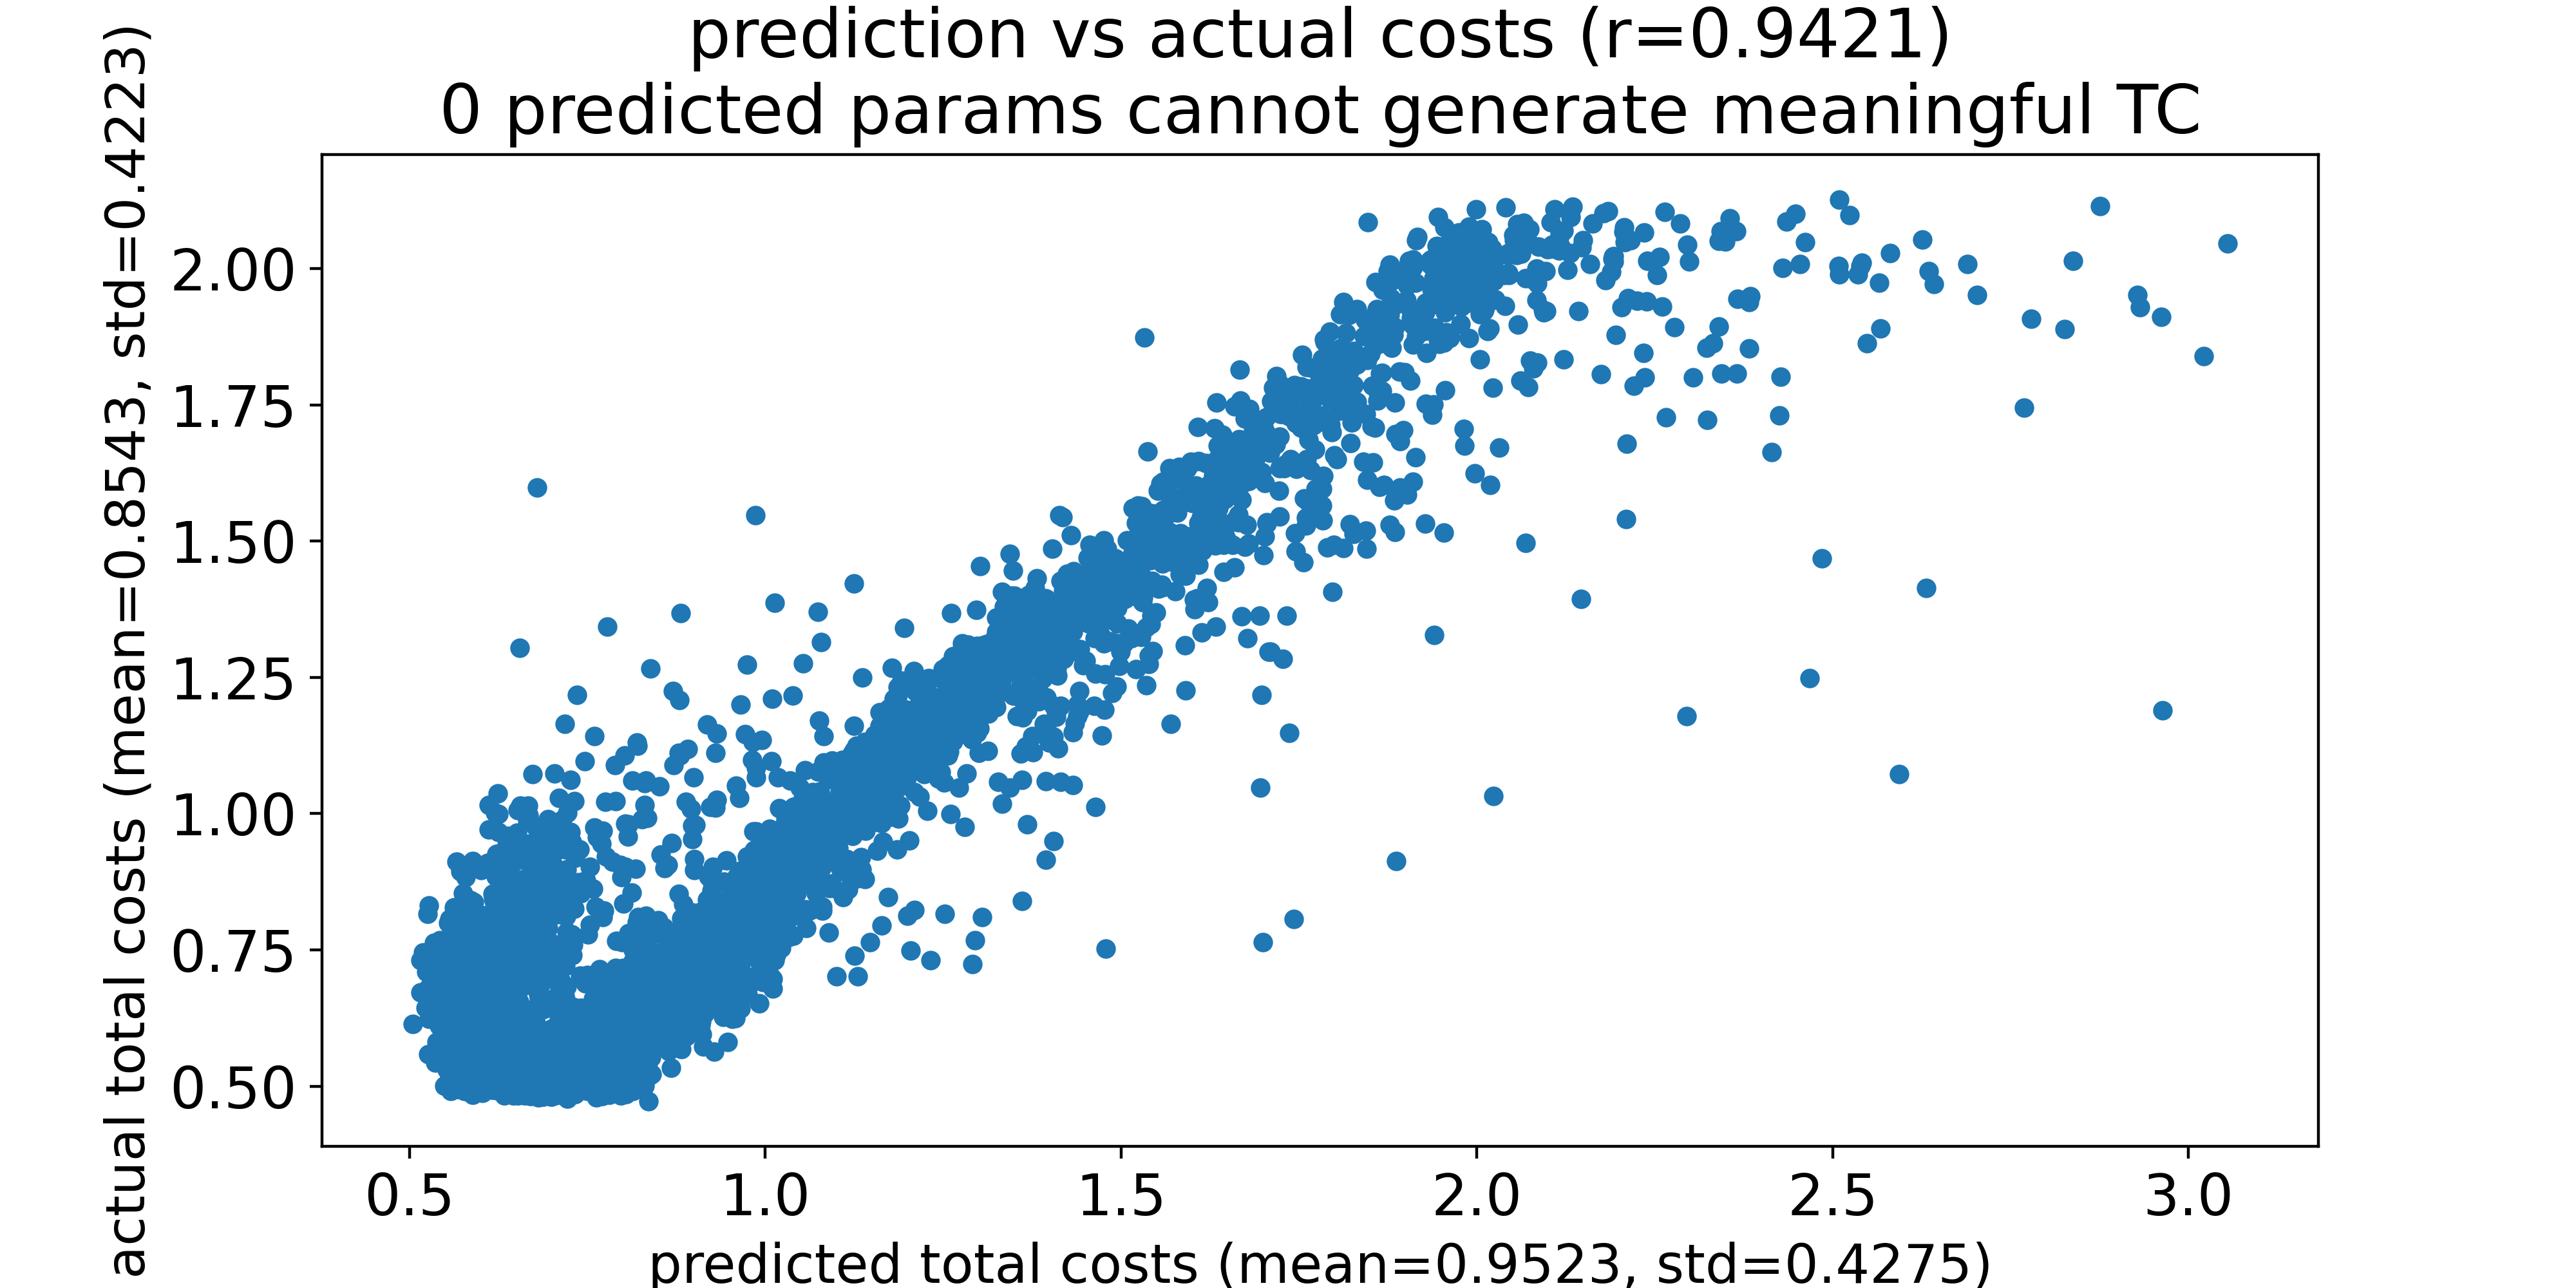

Values plotted in this chart, from the file beside it:
predicted total costs, actual total costs
0.5047, 0.6136
0.5156, 0.731
0.516, 0.6721
0.5192, 0.7455
0.5227, 0.644
0.5236, 0.7097
0.526, 0.8162
0.5262, 0.5588
0.5274, 0.682
0.5276, 0.6238
0.5279, 0.8316
0.5296, 0.6451
0.5305, 0.7095
0.5313, 0.6313
0.5339, 0.6551
0.5346, 0.7629
0.5349, 0.5511
0.5354, 0.6377
0.5355, 0.702
0.5362, 0.6815
0.5363, 0.7356
0.5366, 0.5436
0.5382, 0.5815
0.5395, 0.6502
0.5417, 0.6106
0.5422, 0.731
0.5425, 0.6598
0.5425, 0.6497
0.5429, 0.5755
0.5432, 0.7677
0.5433, 0.6695
0.5434, 0.6312
0.5447, 0.7609
0.5459, 0.625
0.5461, 0.7006
0.5463, 0.5678
0.5463, 0.6943
0.5465, 0.6839
0.5469, 0.7245
0.5472, 0.5954
0.5479, 0.6788
0.5485, 0.6157
0.5485, 0.6891
0.5491, 0.5009
0.5496, 0.6485
0.5499, 0.6928
0.5502, 0.6711
0.5504, 0.5721
0.5518, 0.5923
0.5519, 0.7266
0.5521, 0.7431
0.5522, 0.5643
0.5525, 0.5847
0.5525, 0.7062
0.5526, 0.5386
0.5526, 0.7601
0.5529, 0.5303
0.5531, 0.6119
0.5533, 0.5647
0.5535, 0.5374
... 5,667 more rows
